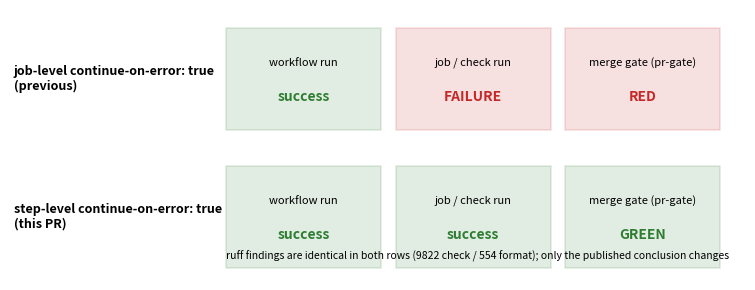

Recreate this plot in Python. (Note: this script raises an exception after producing the figure.)
"""Regenerate job-vs-step-semantics.png (schematic, no measured data)."""

import matplotlib

matplotlib.use("Agg")
import matplotlib.pyplot as plt

rows = [
    ("job-level continue-on-error: true\n(previous)"),
    ("step-level continue-on-error: true\n(this PR)"),
]
cells = [
    [
        ("workflow run", "success"),
        ("job / check run", "FAILURE"),
        ("merge gate (pr-gate)", "RED"),
    ],
    [
        ("workflow run", "success"),
        ("job / check run", "success"),
        ("merge gate (pr-gate)", "GREEN"),
    ],
]
colors = {
    "success": "#2e7d32",
    "FAILURE": "#c62828",
    "RED": "#c62828",
    "GREEN": "#2e7d32",
}
fig, ax = plt.subplots(figsize=(8.2, 3.0))
ax.set_axis_off()
h = 0.34
for r, (label, row) in enumerate(zip(rows, cells)):
    y = 0.62 - r * 0.46
    ax.text(0.005, y, label, fontsize=9, va="center", ha="left", weight="bold")
    for c, (head, val) in enumerate(row):
        x = 0.30 + c * 0.235
        ax.add_patch(
            plt.Rectangle(
                (x, y - h / 2),
                0.215,
                h,
                facecolor=colors[val],
                alpha=0.14,
                edgecolor=colors[val],
                lw=1.2,
            )
        )
        ax.text(x + 0.107, y + 0.055, head, fontsize=8, ha="center", va="center")
        ax.text(
            x + 0.107,
            y - 0.06,
            val,
            fontsize=10,
            ha="center",
            va="center",
            color=colors[val],
            weight="bold",
        )
ax.text(
    0.30,
    0.02,
    "ruff findings are identical in both rows (9822 check / 554 format); only the published conclusion changes",
    fontsize=7.5,
    style="italic",
)
ax.set_xlim(0, 1.02)
ax.set_ylim(-0.05, 0.85)
fig.tight_layout()
fig.savefig("docs/ci-lint-advisory/job-vs-step-semantics.png", dpi=150)
print("ok")
